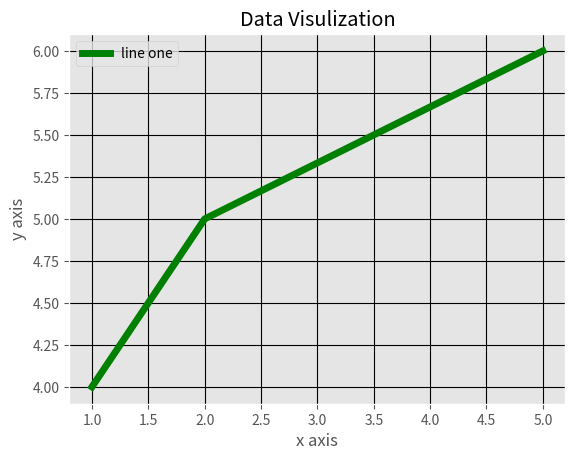

Write the Python code that produced this figure.
from matplotlib import pyplot as plt
from matplotlib import style
style.use('ggplot')
x = [1,2,5]
y = [4, 5, 6]
plt.plot(x, y, 'g', label='line one', linewidth=5)
plt.title("Data Visulization")
plt.ylabel("y axis")
plt.xlabel("x axis")
plt.legend()
plt.grid(True,color='k')
plt.show()